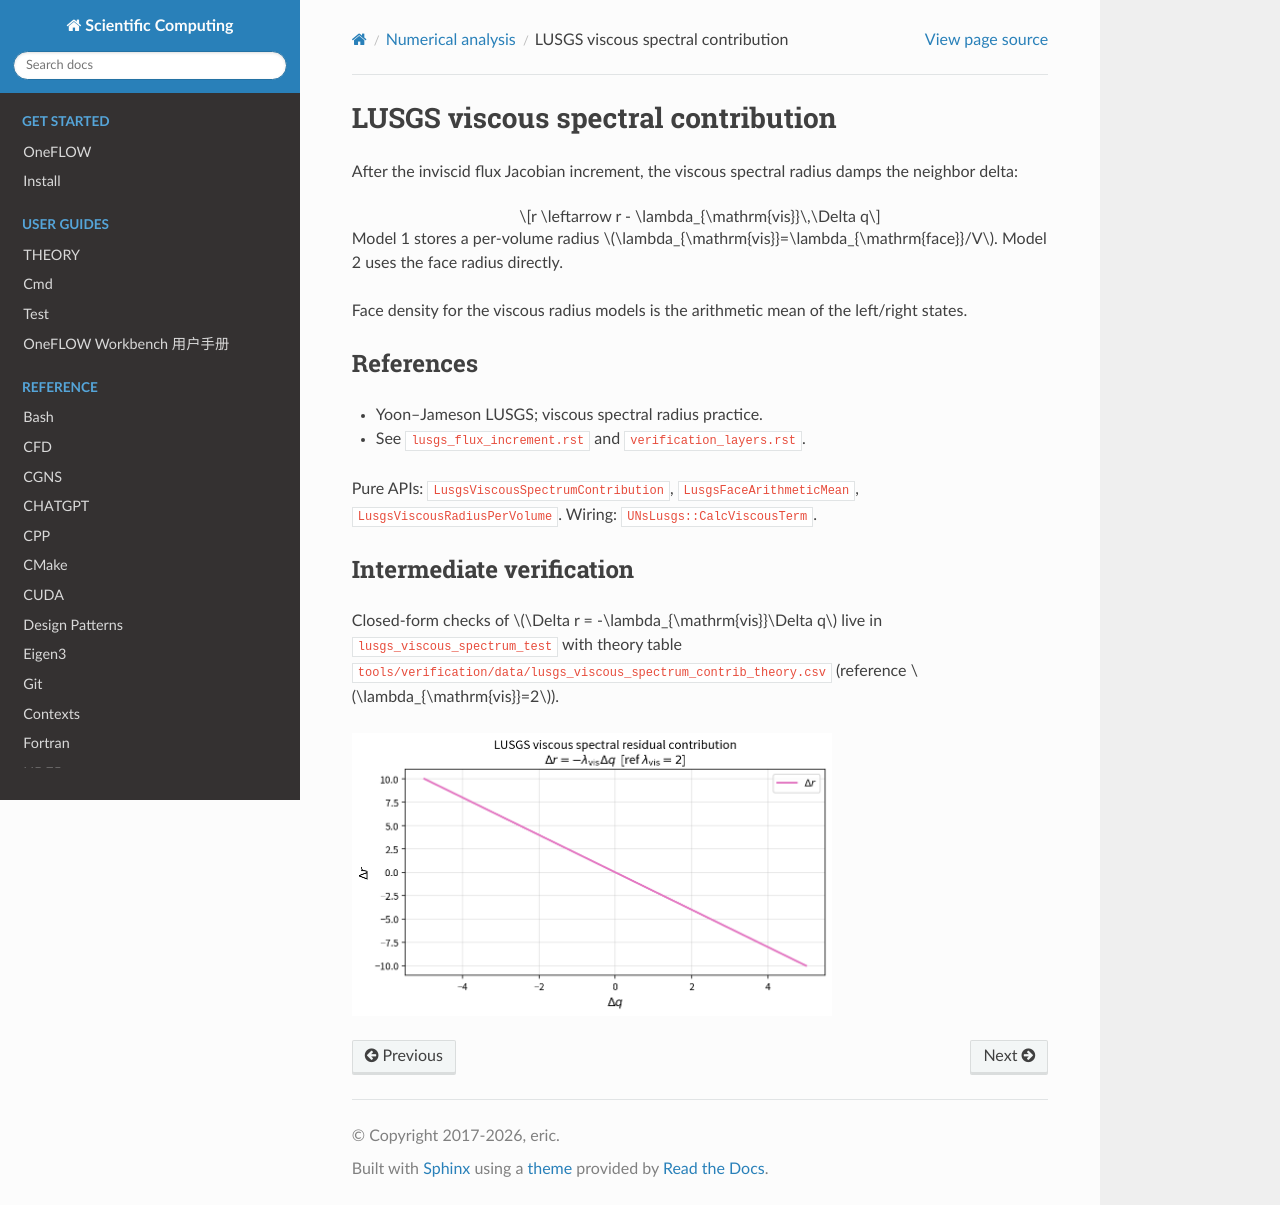

repository: eric2003/OneFLOW · page: numerical/lusgs_viscous_spectrum.html · generator: sphinx

LUSGS viscous spectral contribution
===================================

After the inviscid flux Jacobian increment, the viscous spectral radius
damps the neighbor delta:

.. math::

   r \leftarrow r - \lambda_{\mathrm{vis}}\,\Delta q

Model 1 stores a per-volume radius
:math:`\lambda_{\mathrm{vis}}=\lambda_{\mathrm{face}}/V`.
Model 2 uses the face radius directly.

Face density for the viscous radius models is the arithmetic mean of the
left/right states.

References
----------

* Yoon–Jameson LUSGS; viscous spectral radius practice.
* See ``lusgs_flux_increment.rst`` and ``verification_layers.rst``.

Pure APIs: ``LusgsViscousSpectrumContribution``,
``LusgsFaceArithmeticMean``, ``LusgsViscousRadiusPerVolume``.
Wiring: ``UNsLusgs::CalcViscousTerm``.

Intermediate verification
-------------------------

Closed-form checks of :math:`\Delta r = -\lambda_{\mathrm{vis}}\Delta q`
live in ``lusgs_viscous_spectrum_test`` with theory table
``tools/verification/data/lusgs_viscous_spectrum_contrib_theory.csv``
(reference :math:`\lambda_{\mathrm{vis}}=2`).

.. image:: figures/lusgs_viscous_spectrum_contrib_theory.png
   :alt: LUSGS viscous spectrum contribution vs dq
   :width: 480
